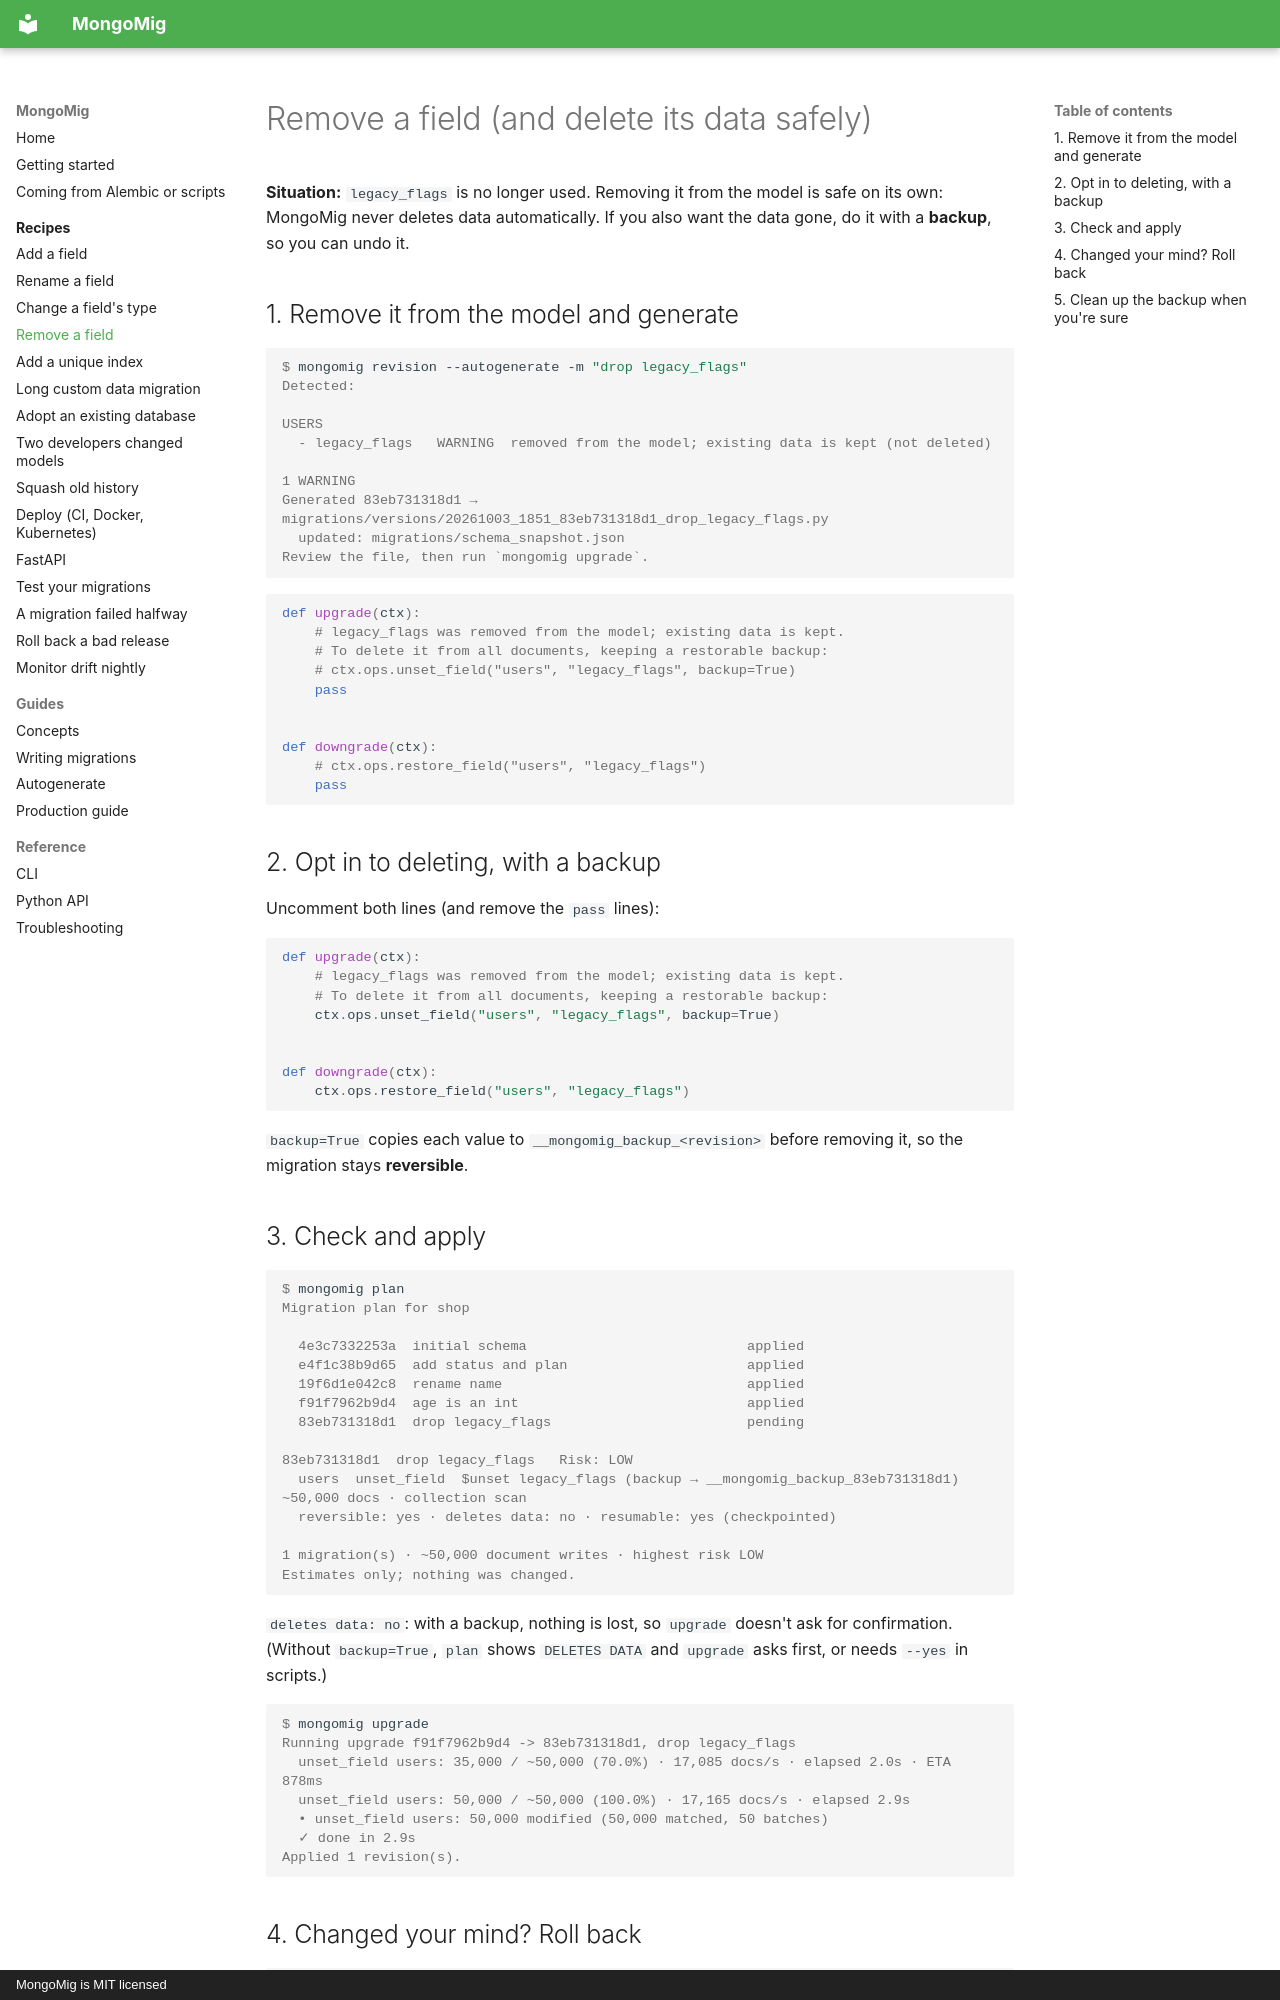

repository: anon-000/mongomig · page: recipes/remove-a-field/index.html · generator: mkdocs · copyright: MongoMig is MIT licensed

# Remove a field (and delete its data safely)

**Situation:** `legacy_flags` is no longer used. Removing it from the model is safe on its own:
MongoMig never deletes data automatically. If you also want the data gone, do it with a
**backup**, so you can undo it.

## 1. Remove it from the model and generate

```console
$ mongomig revision --autogenerate -m "drop legacy_flags"
Detected:

USERS
  - legacy_flags   WARNING  removed from the model; existing data is kept (not deleted)

1 WARNING
Generated 83eb731318d1 → migrations/versions/20261003_1851_83eb731318d1_drop_legacy_flags.py
  updated: migrations/schema_snapshot.json
Review the file, then run `mongomig upgrade`.
```

```python
def upgrade(ctx):
    # legacy_flags was removed from the model; existing data is kept.
    # To delete it from all documents, keeping a restorable backup:
    # ctx.ops.unset_field("users", "legacy_flags", backup=True)
    pass


def downgrade(ctx):
    # ctx.ops.restore_field("users", "legacy_flags")
    pass
```

## 2. Opt in to deleting, with a backup

Uncomment both lines (and remove the `pass` lines):

```python
def upgrade(ctx):
    # legacy_flags was removed from the model; existing data is kept.
    # To delete it from all documents, keeping a restorable backup:
    ctx.ops.unset_field("users", "legacy_flags", backup=True)


def downgrade(ctx):
    ctx.ops.restore_field("users", "legacy_flags")
```

`backup=True` copies each value to `__mongomig_backup_<revision>` before removing it, so
the migration stays **reversible**.
